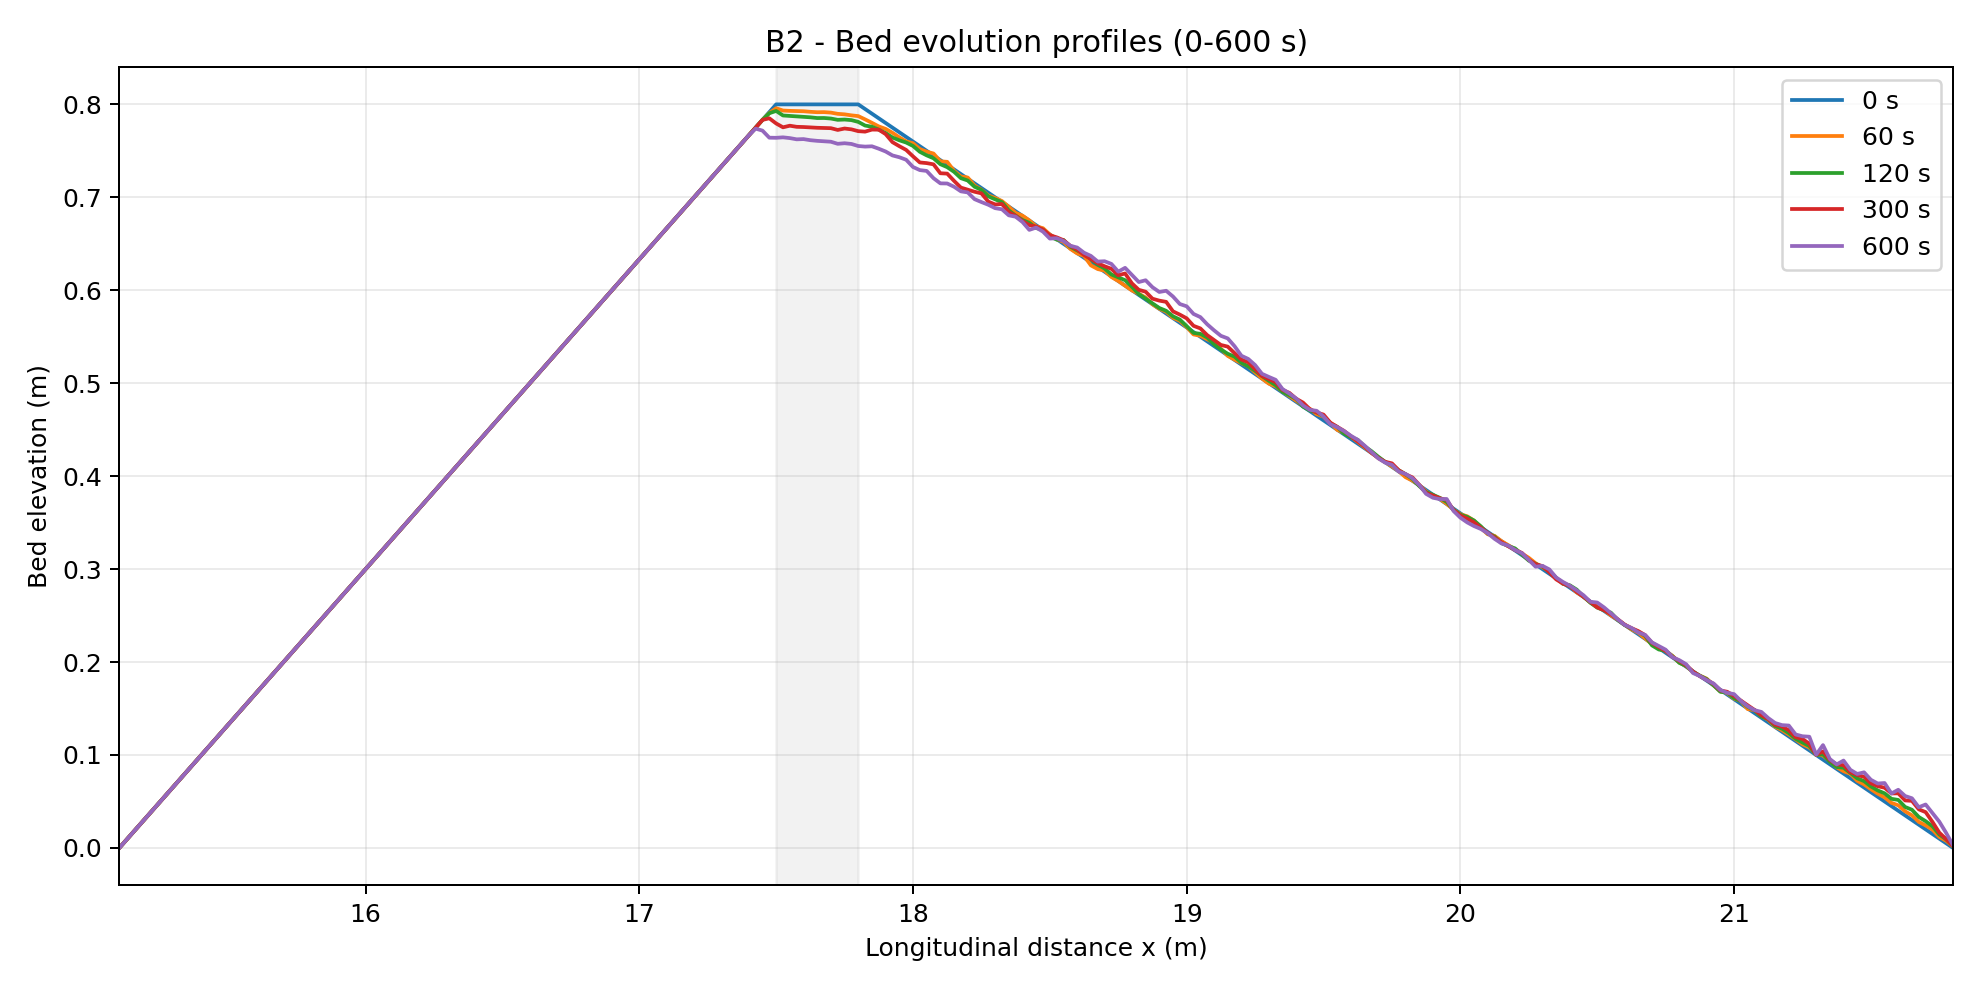

The file beside this chart, header and first rows:
time_s, x_m, y_m, bed_elevation_m, bed_change_m
0, 15.1, 0.5, 0.0, 0.0
0, 15.12, 0.5, 0.008333, 0.0
0, 15.15, 0.5, 0.01667, 0.0
0, 15.18, 0.5, 0.025, 0.0
0, 15.2, 0.5, 0.03333, 0.0
0, 15.23, 0.5, 0.04167, 0.0
0, 15.25, 0.5, 0.05, 0.0
0, 15.27, 0.5, 0.05833, 0.0
0, 15.3, 0.5, 0.06667, 0.0
0, 15.32, 0.5, 0.075, 0.0
0, 15.35, 0.5, 0.08333, 0.0
0, 15.38, 0.5, 0.09167, 0.0
0, 15.4, 0.5, 0.1, 0.0
0, 15.43, 0.5, 0.1083, 0.0
0, 15.45, 0.5, 0.1167, 0.0
0, 15.48, 0.5, 0.125, 0.0
0, 15.5, 0.5, 0.1333, 0.0
0, 15.52, 0.5, 0.1417, 0.0
0, 15.55, 0.5, 0.15, 0.0
0, 15.57, 0.5, 0.1583, 0.0
0, 15.6, 0.5, 0.1667, 0.0
0, 15.62, 0.5, 0.175, 0.0
0, 15.65, 0.5, 0.1833, 0.0
0, 15.68, 0.5, 0.1917, 0.0
0, 15.7, 0.5, 0.2, 0.0
0, 15.73, 0.5, 0.2083, 0.0
0, 15.75, 0.5, 0.2167, 0.0
0, 15.77, 0.5, 0.225, 0.0
0, 15.8, 0.5, 0.2333, 0.0
0, 15.82, 0.5, 0.2417, 0.0
0, 15.85, 0.5, 0.25, 0.0
0, 15.88, 0.5, 0.2583, 0.0
0, 15.9, 0.5, 0.2667, 0.0
0, 15.93, 0.5, 0.275, 0.0
0, 15.95, 0.5, 0.2833, 0.0
0, 15.98, 0.5, 0.2917, 0.0
0, 16.0, 0.5, 0.3, 0.0
0, 16.02, 0.5, 0.3083, 0.0
0, 16.05, 0.5, 0.3167, 0.0
0, 16.08, 0.5, 0.325, 0.0
0, 16.1, 0.5, 0.3333, 0.0
0, 16.12, 0.5, 0.3417, 0.0
0, 16.15, 0.5, 0.35, 0.0
0, 16.17, 0.5, 0.3583, 0.0
0, 16.2, 0.5, 0.3667, 0.0
0, 16.23, 0.5, 0.375, 0.0
0, 16.25, 0.5, 0.3833, 0.0
0, 16.27, 0.5, 0.3917, 0.0
0, 16.3, 0.5, 0.4, 0.0
0, 16.33, 0.5, 0.4083, 0.0
0, 16.35, 0.5, 0.4167, 0.0
0, 16.38, 0.5, 0.425, 0.0
0, 16.4, 0.5, 0.4333, 0.0
0, 16.42, 0.5, 0.4417, 0.0
0, 16.45, 0.5, 0.45, 0.0
0, 16.48, 0.5, 0.4583, 0.0
0, 16.5, 0.5, 0.4667, 0.0
0, 16.52, 0.5, 0.475, 0.0
0, 16.55, 0.5, 0.4833, 0.0
0, 16.58, 0.5, 0.4917, 0.0
... 1,285 more rows
